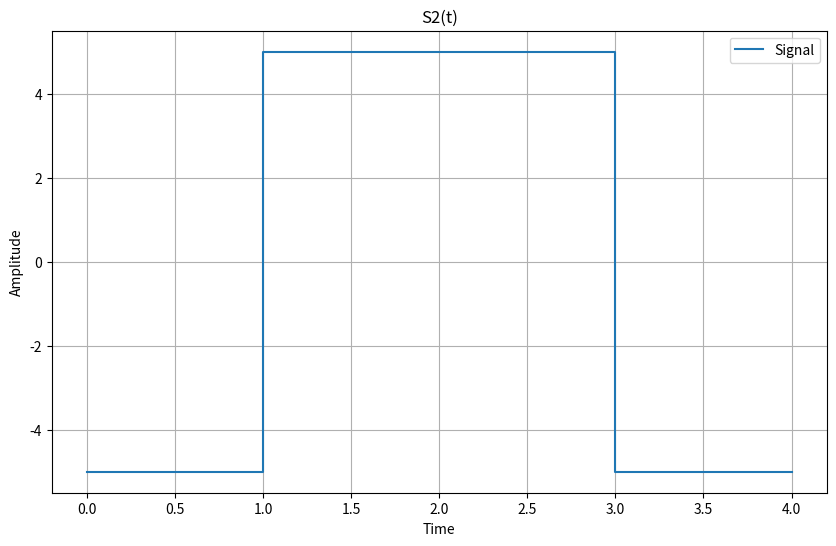

Source code (Python):
import matplotlib.pyplot as plt
import numpy as np

# Define the time intervals
t1 = np.linspace(0, 1, 10)  # Time from 0 to 6
t2 = np.linspace(1, 3, 10)  # Time from 6 to 8
t3 = np.linspace(3, 4, 10)  # Time from 6 to 8

# Define the signal values
signal1 = -5 * np.ones_like(t1)  # Constant magnitude 5
signal2 = 5 * np.ones_like(t2)  # Constant magnitude -5
signal3 = -5 * np.ones_like(t2)  # Constant magnitude -5

# Concatenate the time and signal values
t = np.concatenate((t1, t2,t3))
s2 = np.concatenate((signal1, signal2, signal3))

# Plot the signal
plt.figure(figsize=(10, 6))
plt.plot(t, s2, label='Signal')
plt.xlabel('Time')
plt.ylabel('Amplitude')
plt.title('S2(t)')
plt.grid(True)
plt.legend()
plt.show()